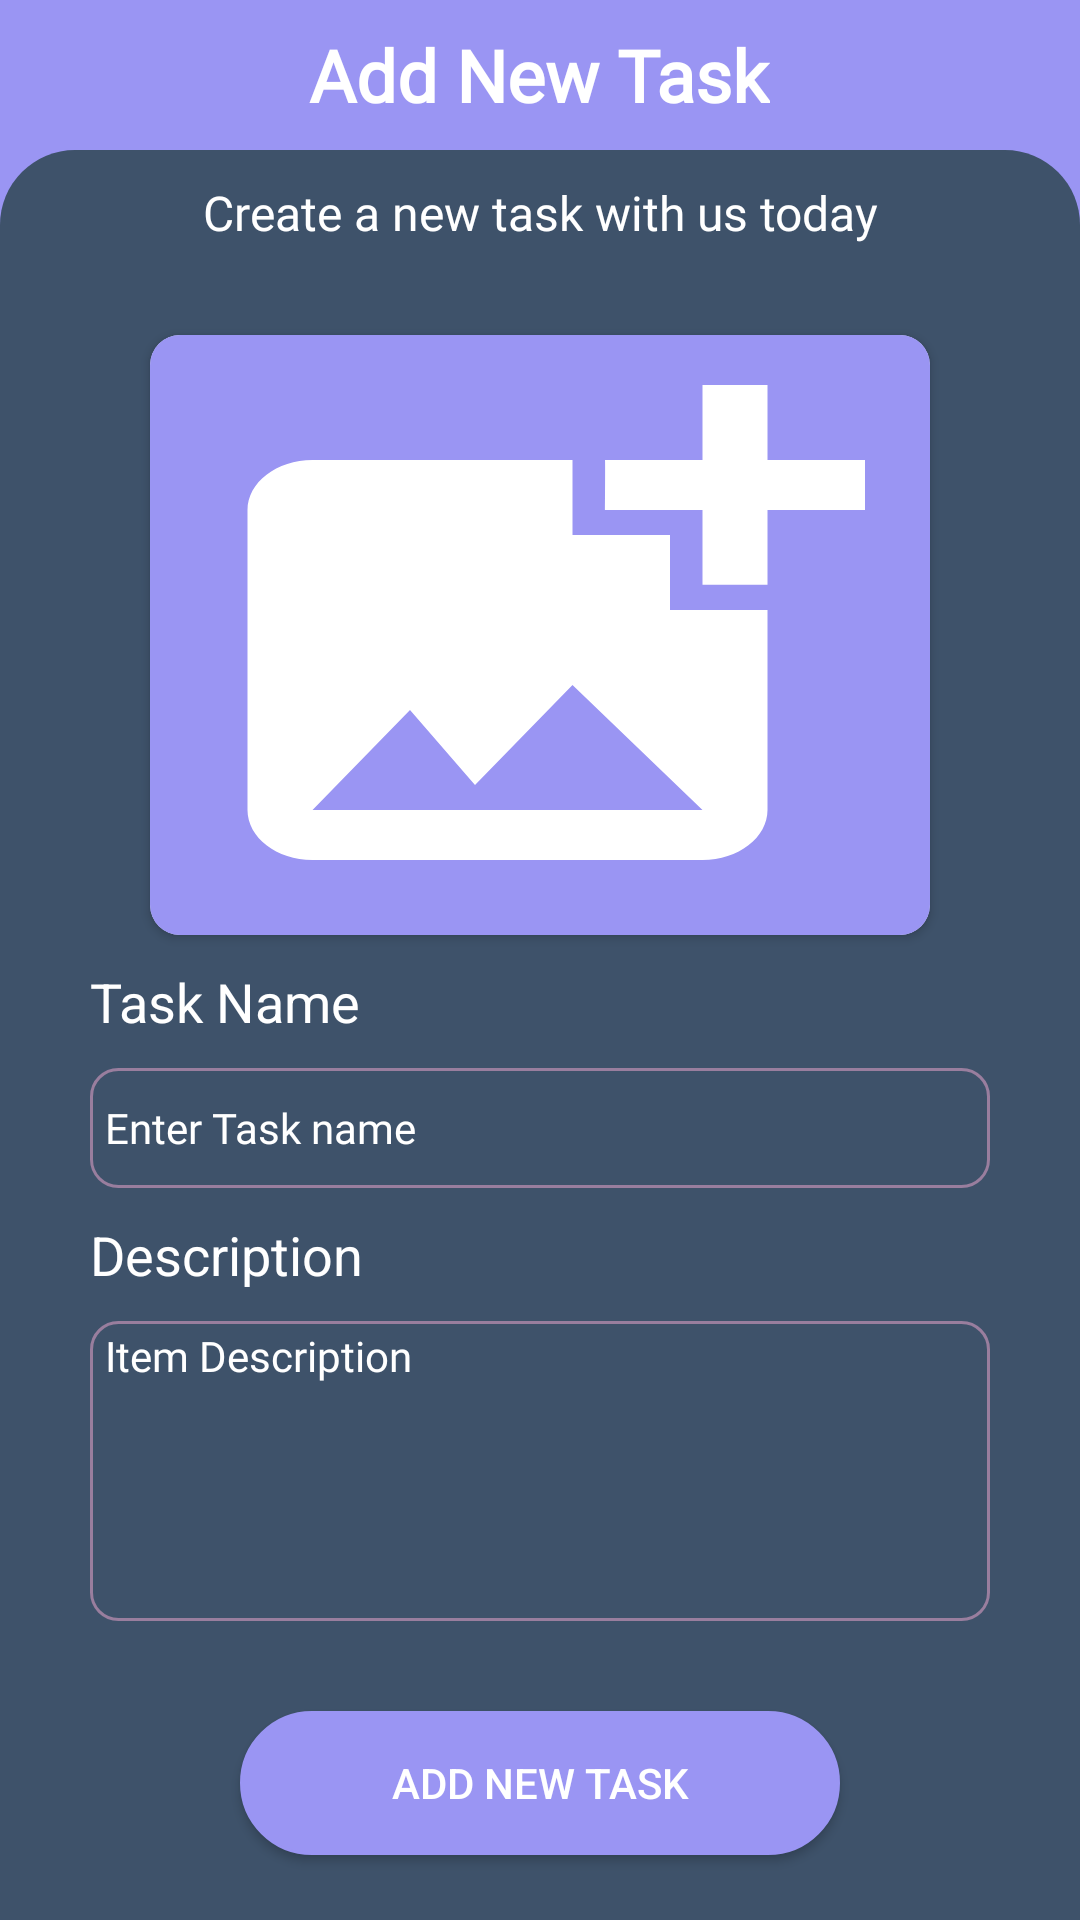

Write the Android layout XML for this screen, with the resource values it uses.
<!-- AndroidManifest.xml: application theme Theme.BabyBuy -->
<!-- res/layout/fragment_add_task.xml -->
<?xml version="1.0" encoding="utf-8"?>
<FrameLayout xmlns:android="http://schemas.android.com/apk/res/android"
    xmlns:tools="http://schemas.android.com/tools"
    android:layout_width="match_parent"
    android:layout_height="match_parent"
    xmlns:app="http://schemas.android.com/apk/res-auto"
    android:background="@color/blueish_purple"
    tools:context=".AddTask">

    <LinearLayout
        android:layout_width="match_parent"
        android:layout_height="match_parent"
        android:orientation="vertical"
        >

    <RelativeLayout
        android:layout_width="match_parent"
        android:layout_height="wrap_content"
        android:background="@drawable/background">

        <ImageView
            android:layout_width="50dp"
            android:layout_height="50dp"
            android:padding="14dp"
            />

        <TextView
            android:layout_width="wrap_content"
            android:layout_height="wrap_content"
            android:text="Add New Task"
            android:fontFamily="@font/nunito_regular"
            android:textSize="24sp"
            android:textColor="@color/menu_text_color"
            android:textStyle="bold"
            android:layout_centerInParent="true"
            />
    </RelativeLayout>

    <ScrollView
        android:layout_width="match_parent"
        android:layout_height="match_parent"
        android:padding="10dp"
        android:background="@drawable/recyclerview_bg"
        android:paddingLeft="20dp"
        android:paddingRight="20dp"
        >

        <LinearLayout
            android:id="@+id/sign"
            android:layout_width="match_parent"
            android:layout_height="wrap_content"
            android:layout_gravity="center_horizontal"
            android:gravity="center"
            android:orientation="vertical">


            <TextView
                android:layout_width="match_parent"
                android:layout_height="wrap_content"
                android:layout_marginLeft="20dp"
                android:layout_marginRight="20dp"
                android:layout_marginBottom="30dp"
                android:gravity="center"
                android:textSize="16sp"
                android:fontFamily="@font/nunito_regular"
                android:text="Create a new task with us today"
                android:textColor="@color/menu_text_color" />

            <androidx.cardview.widget.CardView
                android:layout_width="match_parent"
                android:layout_height="200dp"
                android:layout_marginLeft="40dp"
                android:layout_marginRight="40dp"
                android:layout_marginBottom="10dp"
                app:cardCornerRadius="10dp">


                <ImageView
                    android:id="@+id/entryImage1"
                    android:layout_width="match_parent"
                    android:layout_height="match_parent"
                    android:layout_gravity="center_horizontal"
                    android:background="@color/blueish_purple"
                    android:scaleType="fitXY"
                    android:src="@drawable/image" />


            </androidx.cardview.widget.CardView>


            <TextView
                android:layout_width="match_parent"
                android:layout_height="wrap_content"
                android:layout_marginLeft="20dp"
                android:layout_marginRight="20dp"
                android:text="Task Name"
                android:textSize="18sp"
                android:textColor="@color/menu_text_color"
                />

            <EditText
                android:id="@+id/name"
                android:layout_width="match_parent"
                android:layout_height="40dp"
                android:layout_gravity="center_horizontal"
                android:layout_marginLeft="20dp"
                android:layout_marginTop="10dp"
                android:layout_marginRight="20dp"
                android:background="@drawable/borderlines_fields"
                android:fontFamily="@font/nunito_regular"
                android:hint="Enter Task name"
                android:textColorHint="@color/menu_text_color"
                android:inputType="text"
                android:padding="5dp"
                android:textColor="@color/menu_text_color"
                android:textSize="14sp" />


            <TextView
                android:layout_width="match_parent"
                android:layout_height="wrap_content"
                android:layout_marginLeft="20dp"
                android:layout_marginTop="10dp"
                android:layout_marginRight="20dp"
                android:text="Description"
                android:textColor="@color/menu_text_color"
                android:textSize="18sp"
                />


            <EditText
                android:id="@+id/description"
                android:layout_width="match_parent"
                android:layout_height="100dp"
                android:layout_marginLeft="20dp"
                android:layout_marginTop="10dp"
                android:layout_marginRight="20dp"
                android:layout_marginBottom="10dp"
                android:background="@drawable/borderlines_fields"
                android:fontFamily="@font/nunito_regular"
                android:gravity="start"
                android:hint="Item Description"
                android:textColorHint="@color/menu_text_color"
                android:paddingStart="5dp"
                android:paddingTop="2dp"
                android:textColor="@color/menu_text_color"
                android:textSize="14sp" />


            <androidx.appcompat.widget.AppCompatButton
                android:id="@+id/addEntry"
                android:layout_width="200dp"
                android:layout_height="wrap_content"
                android:layout_marginTop="20dp"
                android:text="Add New Task"
                android:background="@drawable/button"
                android:layout_gravity="center"
                android:layout_marginBottom="20dp"
                app:backgroundTint="@color/blueish_purple"
                android:textColor="#FFFFFF" />


        </LinearLayout>
    </ScrollView>
    </LinearLayout>
</FrameLayout>
<!-- resources referenced by this layout -->
<resources>
  <color name="blueish_purple">#9A95F3</color>
  <color name="menu_text_color">#fff</color>
  <!-- drawable background (drawable) -->
  <?xml version="1.0" encoding="utf-8"?>
  <shape xmlns:android="http://schemas.android.com/apk/res/android" android:shape="rectangle">
      <solid android:color="@color/blueish_purple"/>
  </shape>
  <!-- drawable borderlines_fields (drawable) -->
  <?xml version="1.0" encoding="utf-8"?>
  <shape xmlns:android="http://schemas.android.com/apk/res/android"
      android:shape="rectangle">
      <stroke android:color="#997E9E"
          android:width="1dp"/>
      <corners android:radius="9dp"/>
  </shape>
  <!-- drawable button (drawable) -->
  <?xml version="1.0" encoding="utf-8"?>
  <shape xmlns:android="http://schemas.android.com/apk/res/android">
      <solid android:color="#68329b" />
      <stroke android:width="1dp" android:color="#68329b" />
      <padding android:left="10dp" android:top="10dp" android:right="10dp" android:bottom="10dp" />
      <corners android:radius="40dp" />
  </shape>
  <!-- drawable image (drawable) -->
  <vector android:height="24dp" android:tint="@color/menu_icon_color"
      android:viewportHeight="24" android:viewportWidth="24"
      android:width="24dp" xmlns:android="http://schemas.android.com/apk/res/android">
      <path android:fillColor="@android:color/white" android:pathData="M19,7v2.99s-1.99,0.01 -2,0L17,7h-3s0.01,-1.99 0,-2h3L17,2h2v3h3v2h-3zM16,11L16,8h-3L13,5L5,5c-1.1,0 -2,0.9 -2,2v12c0,1.1 0.9,2 2,2h12c1.1,0 2,-0.9 2,-2v-8h-3zM5,19l3,-4 2,3 3,-4 4,5L5,19z"/>
  </vector>
  <!-- drawable recyclerview_bg (drawable) -->
  <?xml version="1.0" encoding="utf-8"?>
  <shape xmlns:android="http://schemas.android.com/apk/res/android" android:shape="rectangle">
      <solid android:color="@color/background_color"/>
  
      <corners
  
          android:topLeftRadius="25dp"
          android:topRightRadius="25dp"
          android:bottomLeftRadius="-25dp"
          android:bottomRightRadius="-25dp"
          />
  </shape>
  <style name="Theme.BabyBuy" parent="Theme.MaterialComponents.DayNight.NoActionBar">
          
          <item name="colorPrimary">@color/blueish_purple</item>
          <item name="colorPrimaryVariant">@color/blueish_purple</item>
          <item name="colorOnPrimary">@color/white</item>
          
          <item name="colorSecondary">@color/teal_200</item>
          <item name="colorSecondaryVariant">@color/teal_700</item>
          <item name="colorOnSecondary">@color/black</item>
          
          <item name="android:statusBarColor">?attr/colorPrimaryVariant</item>
          
      </style>
  <color name="menu_icon_color">#fff</color>
  <color name="background_color">#3e526a</color>
  <color name="white">#FFFFFFFF</color>
  <color name="teal_200">#FF03DAC5</color>
  <color name="teal_700">#FF018786</color>
  <color name="black">#FF000000</color>
</resources>
